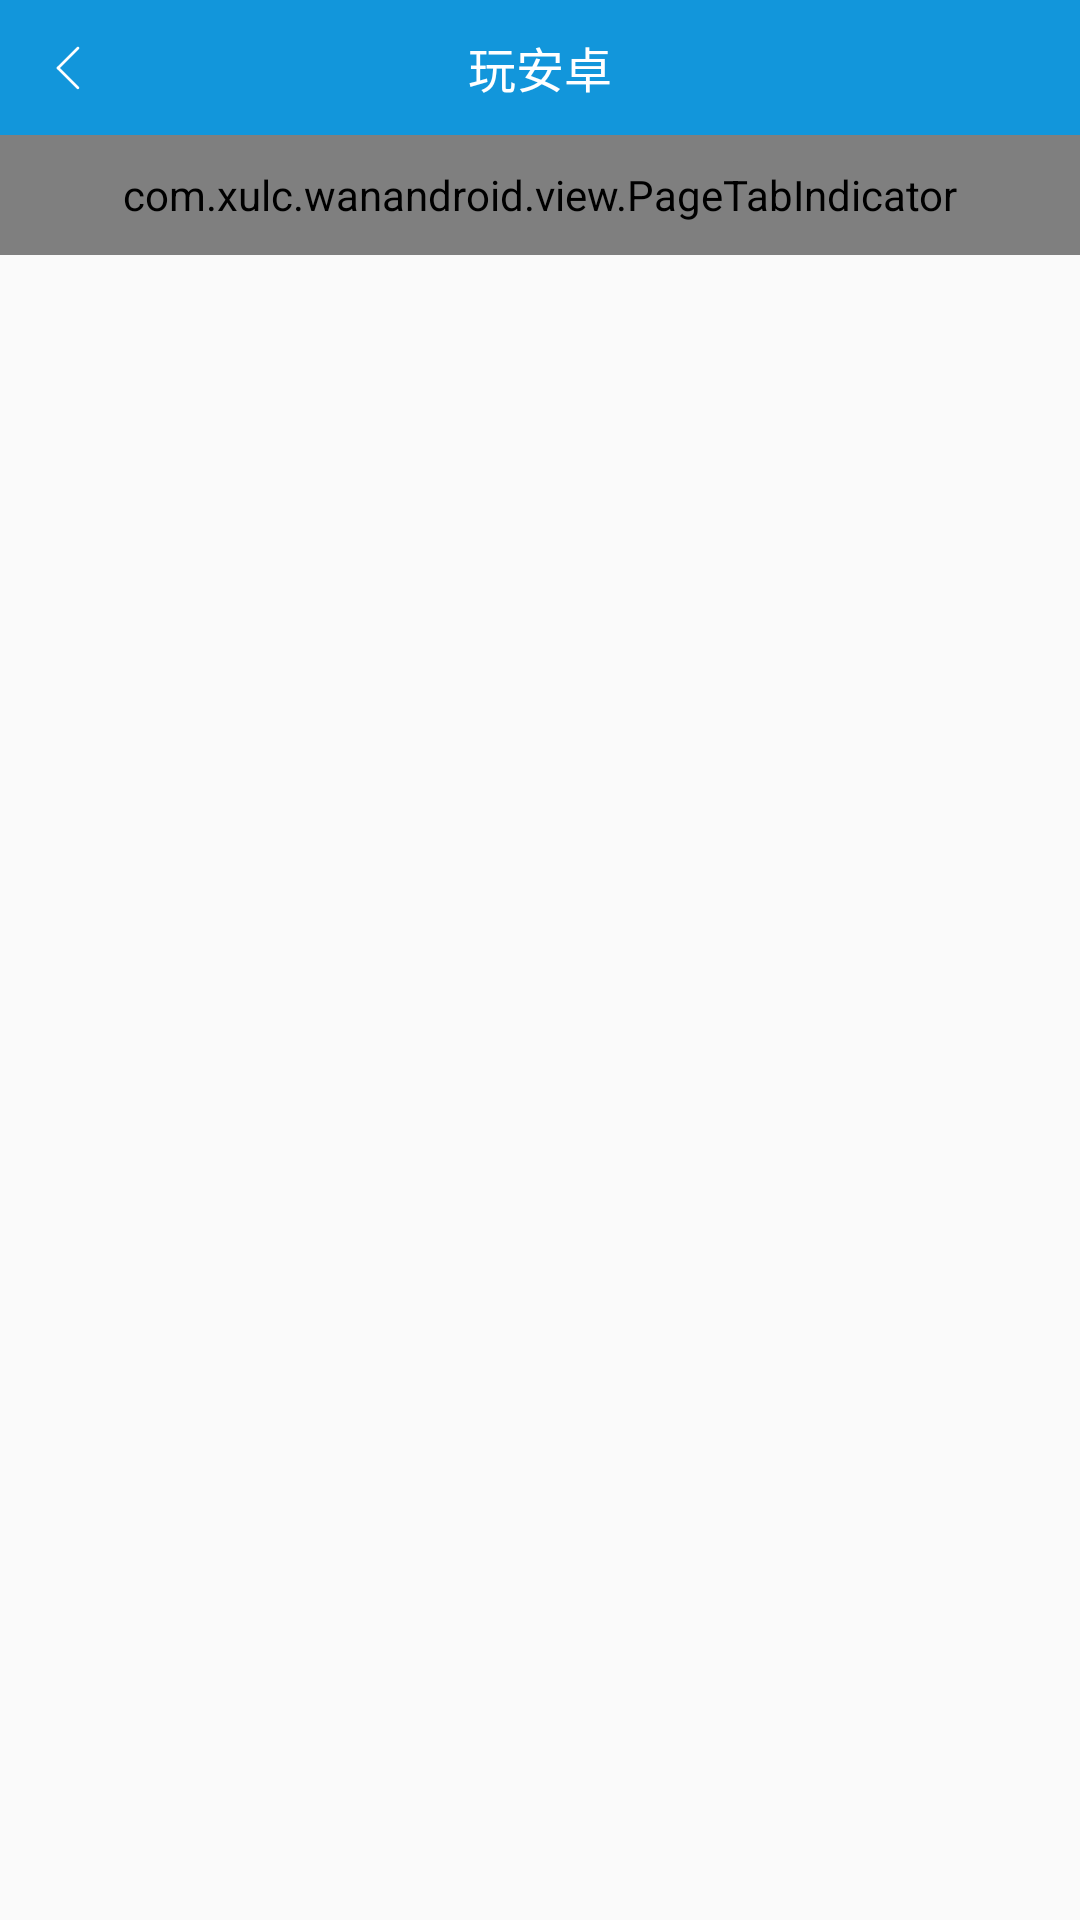

Write the Android layout XML for this screen, with the resource values it uses.
<!-- AndroidManifest.xml: application theme AppTheme.Translucent -->
<!-- res/layout/activity_knowledge_system_article.xml -->
<?xml version="1.0" encoding="utf-8"?>
<LinearLayout xmlns:android="http://schemas.android.com/apk/res/android"
    xmlns:app="http://schemas.android.com/apk/res-auto"
    android:orientation="vertical"
    android:layout_width="match_parent"
    android:layout_height="match_parent">
    <RelativeLayout
        android:layout_width="match_parent"
        android:layout_height="@dimen/dp45"
        android:background="@color/bottom_text_focus">
        <ImageView
            android:layout_width="@dimen/dp45"
            android:layout_height="match_parent"
            android:src="@mipmap/back_white"
            android:scaleType="centerInside"
            android:layout_centerVertical="true"
            android:onClick="finishBack"/>
        <TextView
            android:id="@+id/tvTitle"
            android:layout_width="match_parent"
            android:layout_height="wrap_content"
            android:layout_centerVertical="true"
            android:gravity="center_horizontal"
            android:layout_marginStart="@dimen/dp45"
            android:layout_marginEnd="@dimen/dp45"
            android:textColor="@color/white"
            android:textSize="16sp"
            android:ellipsize="end"
            android:maxLines="1"
            android:text="@string/app_name"/>
    </RelativeLayout>

    <com.xulc.wanandroid.view.PageTabIndicator
        android:id="@+id/tabIndicator"
        android:layout_width="match_parent"
        android:layout_height="@dimen/dp40"
        app:IndicatorAverageScreen="false"
        app:IndicatorLineColor="@color/bottom_text_focus"
        app:IndicatorTextSelectColor="@color/bottom_text_focus"
        app:IndicatorTextSize="14sp"
        app:IndicatorTwoTabDistance="@dimen/dp10" />

    <android.support.v4.view.ViewPager
        android:id="@+id/viewPager"
        android:layout_width="match_parent"
        android:layout_height="match_parent" />
</LinearLayout>
<!-- resources referenced by this layout -->
<resources>
  <color name="bottom_text_focus">#1296db</color>
  <color name="white">#FFFFFF</color>
  <dimen name="dp10">10dp</dimen>
  <dimen name="dp40">40dp</dimen>
  <dimen name="dp45">45dp</dimen>
  <!-- mipmap back_white: png bitmap (mipmap-xxhdpi, 701 bytes) -->
  <string name="app_name">玩安卓</string>
  <style name="AppTheme.Translucent" parent="Base.AppTheme">
  
      </style>
  <style name="Base.AppTheme" parent="Theme.AppCompat.Light.NoActionBar">
          
          <item name="colorPrimary">@color/colorAccent</item>
          <item name="colorPrimaryDark">@color/colorAccent</item>
          <item name="colorAccent">@color/colorAccent</item>
  
      </style>
  <color name="colorAccent">#1296db</color>
</resources>
